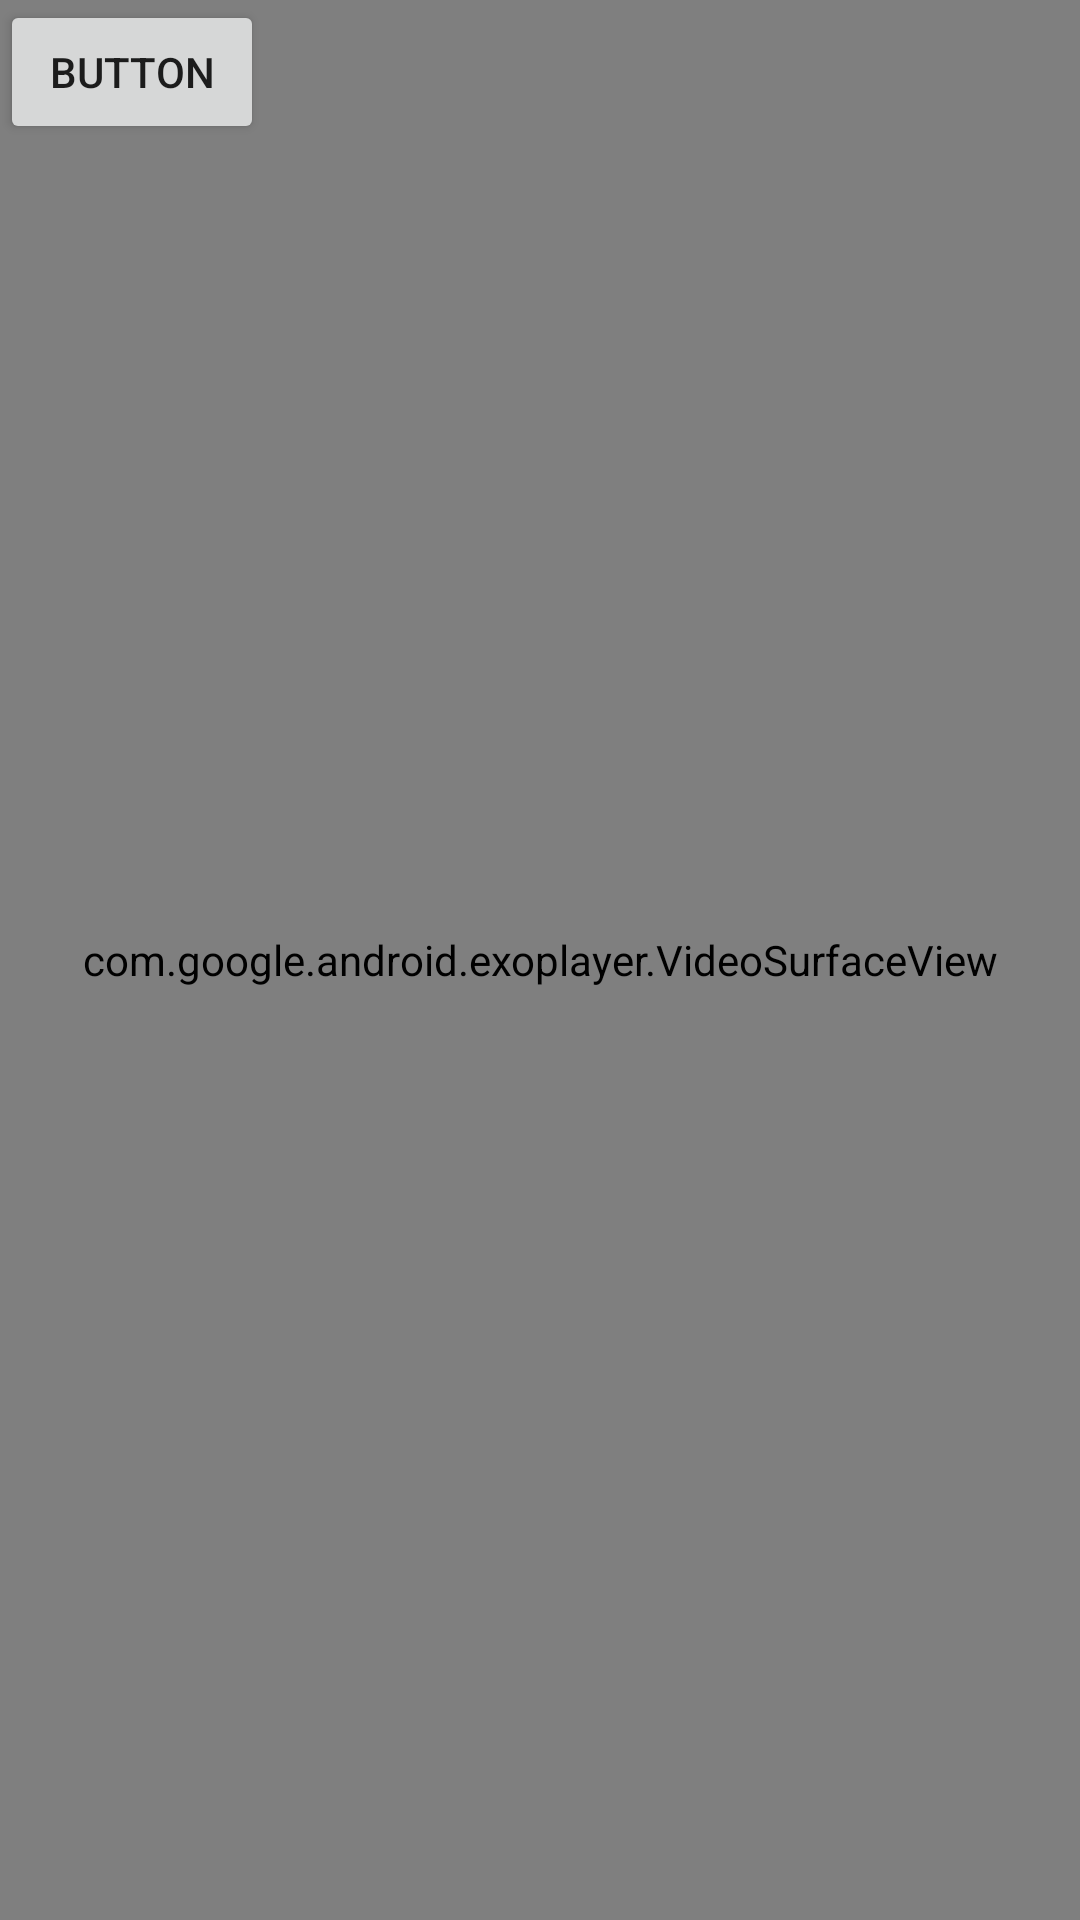

This screen was rendered from an Android layout file. Write that file and the resources it references.
<!-- AndroidManifest.xml: application theme MyMaterialTheme -->
<!-- res/layout/adapter_vedio.xml -->
<?xml version="1.0" encoding="utf-8"?>
<FrameLayout xmlns:android="http://schemas.android.com/apk/res/android"
    xmlns:app="http://schemas.android.com/apk/res-auto"
    xmlns:tools="http://schemas.android.com/tools"
    android:id="@+id/activity_exo_player"
    android:layout_width="match_parent"
    android:layout_height="match_parent">

    <com.google.android.exoplayer.VideoSurfaceView android:id="@+id/surface_view"
        android:layout_width="match_parent"
        android:layout_height="match_parent"
        android:layout_gravity="center"/>

 

    <Button
        android:text="Button"
        android:layout_width="wrap_content"
        android:layout_height="wrap_content"
        android:id="@+id/button2" />

</FrameLayout>
<!-- resources referenced by this layout -->
<resources>
  <style name="MyMaterialTheme" parent="MyMaterialTheme.Base">
  
      </style>
  <style name="MyMaterialTheme.Base" parent="Theme.AppCompat.Light.DarkActionBar">
          <item name="windowNoTitle">true</item>
          <item name="windowActionBar">false</item>
          <item name="colorPrimary">@color/colorPrimary</item>
          <item name="colorPrimaryDark">@color/colorPrimaryDark</item>
          <item name="colorAccent">@color/colorAccent</item>
      </style>
  <color name="colorPrimary">#f50057</color>
  <color name="colorPrimaryDark">#c51162</color>
  <color name="colorAccent">#ff80ab</color>
</resources>
